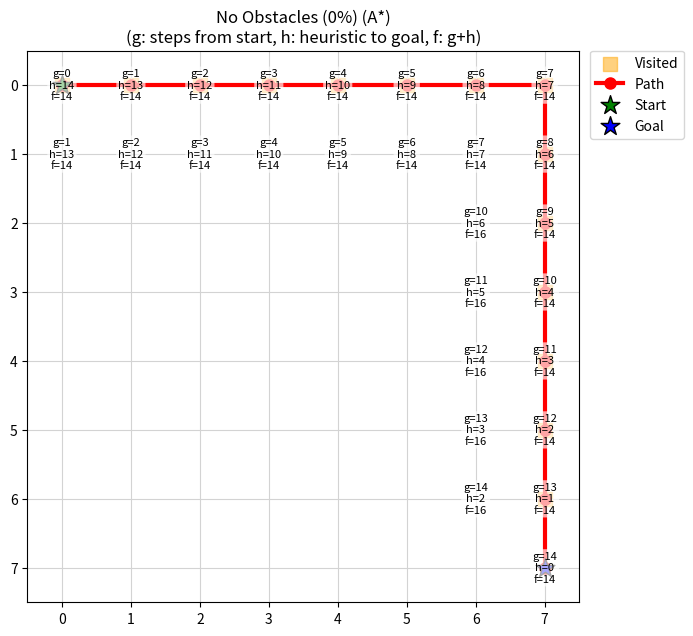
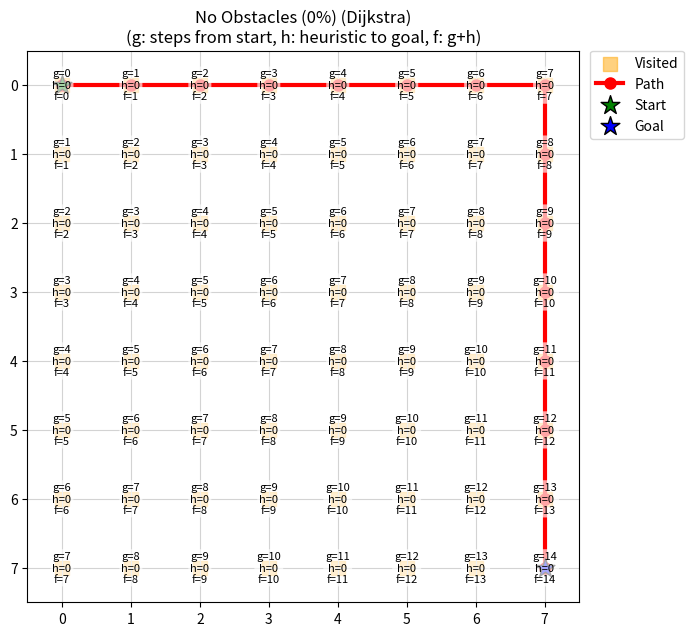
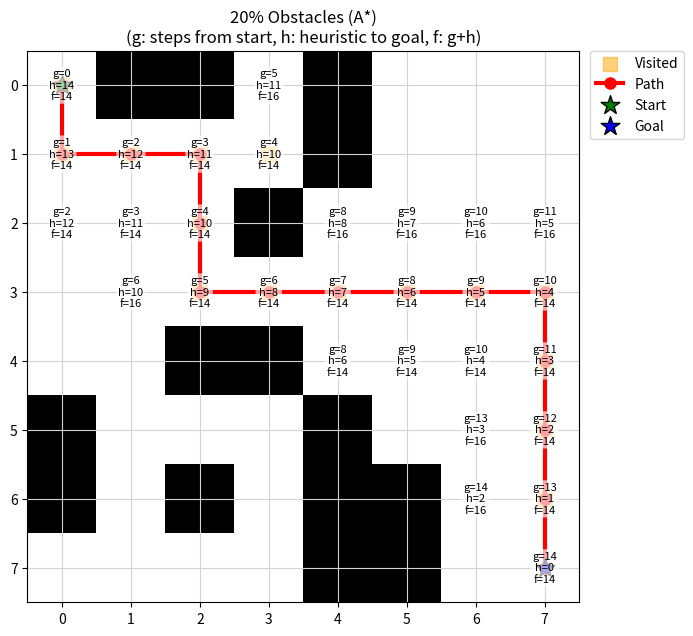
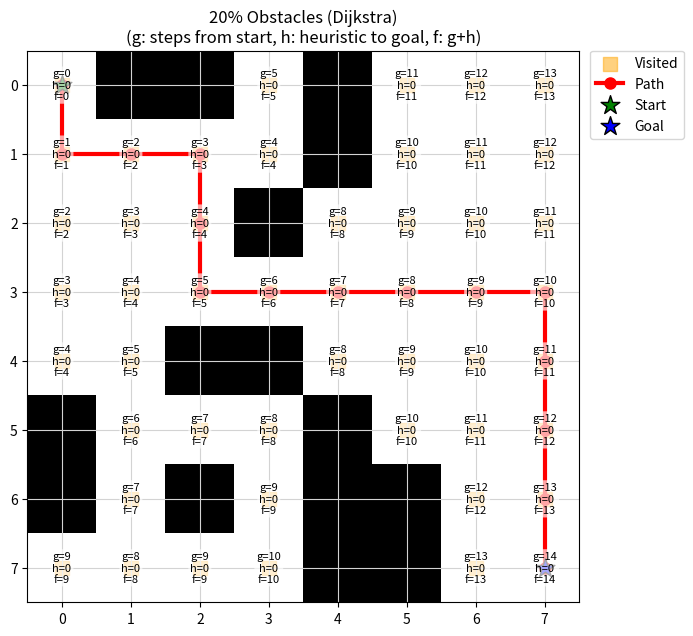
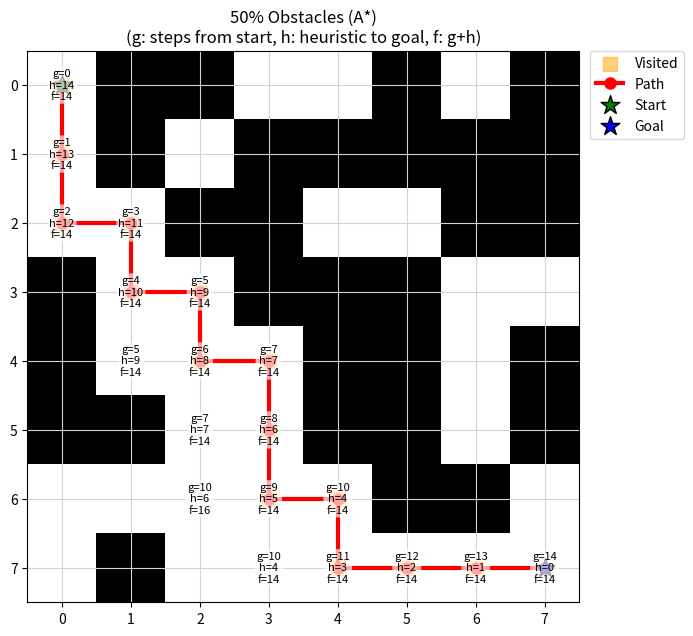
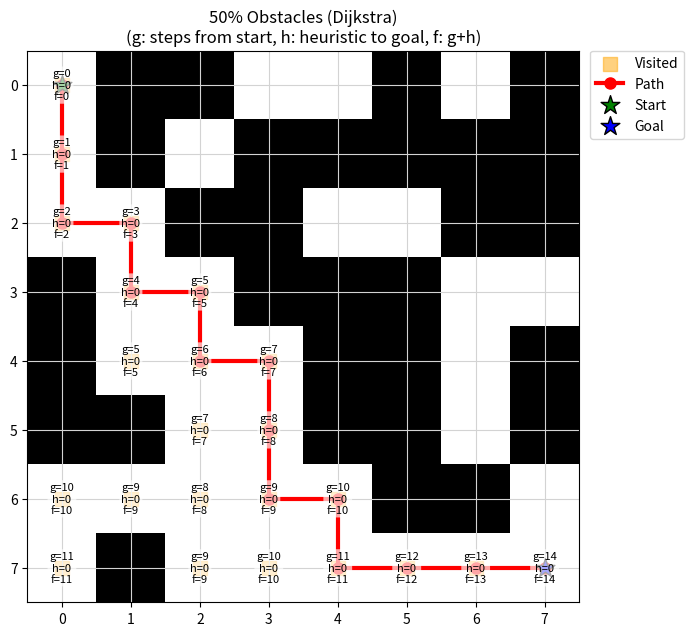

Recreate these plots in Python, in order.
import numpy as np
import matplotlib.pyplot as plt
import heapq
import io
import sys
import time 

N = 8  # Size of the grid (N x N)
DIRS = [(-1,0),(1,0),(0,-1),(0,1)]  # 4-way movement directions: 
                                    # up, down, left, right

def raw_map(prob_block=0.0, start=None, goal=None):
    """
    Generate a random N x N grid for pathfinding with obstacles.

    Each cell is independently set to either open (0) or blocked (1), based on 
    prob_block.
    Ensures start and goal positions are open, and each has at least one open 
    neighbor (to avoid dead-ends).

    Parameters:
        prob_block (float): Probability that each cell (except start/goal) is 
                            an obstacle (blocked).
        start (tuple): (row, col) index for start position (guaranteed open).
        goal (tuple): (row, col) index for goal position (guaranteed open).

    Returns:
        grid (np.ndarray): 2D array of shape (N, N), with 0=open and 1=obstacle.
    """
    if start is None or goal is None:
        raise ValueError("start and goal must be specified")
    
    # Randomly assign 0 (open) or 1 (blocked) for each cell
    grid = np.random.choice([0, 1], size=(N, N), p=[1-prob_block, prob_block])

    # Guarantee that start and goal cells are open, never blocked
    # Decrease the chance to have no completed path
    grid[start[0], start[1]] = 0
    grid[goal[0], goal[1]] = 0

    # Guarantee at least one open neighbor for start
    start_neighbors = []
    for dx, dy in DIRS:
        nx, ny = start[0]+dx, start[1]+dy
        if 0 <= nx < N and 0 <= ny < N:
            start_neighbors.append((nx, ny))
    np.random.shuffle(start_neighbors)  # Randomize neighbor order
    neighbor_opened = any(grid[nx, ny] == 0 for nx, ny in start_neighbors)
     # If no open neighbor, forcibly open the first neighbor
    if not neighbor_opened and start_neighbors:
        nx, ny = start_neighbors[0]
        grid[nx, ny] = 0

    # Guarantee at least one open neighbor for goal
    goal_neighbors = []
    for dx, dy in DIRS:
        nx, ny = goal[0]+dx, goal[1]+dy
        if 0 <= nx < N and 0 <= ny < N:
            goal_neighbors.append((nx, ny))
    np.random.shuffle(goal_neighbors)
    neighbor_opened = any(grid[nx, ny] == 0 for nx, ny in goal_neighbors)
    if not neighbor_opened and goal_neighbors:
        nx, ny = goal_neighbors[0]
        grid[nx, ny] = 0

    return grid

def heuristic(a, b):
    """
    Compute the Manhattan distance between two cells.

    Used as the A* heuristic: h(n) = |x1-x2| + |y1-y2|

    Parameters:
        a, b (tuple): Cells as (row, col)

    Returns:
        int: Manhattan distance between a and b
    """
    return abs(a[0]-b[0]) + abs(a[1]-b[1])


def a_star(grid, start, goal, return_costs=False, return_expanded=False, 
           return_visited=False):
    """
    Performs the A* pathfinding algorithm with heuristic-based tie-breaking 
    on a 2D grid with obstacles, ensuring minimal unnecessary node expansions.

    Parameters:
        grid: np.ndarray
              The 2D grid representing the environment 
              (0=open cell, 1=blocked cell).
        start: tuple
               (row, col) coordinates for the starting node.
        goal: tuple
              (row, col) coordinates for the goal node.
        return_costs: bool, optional
                      If True, returns a dictionary mapping expanded nodes to 
                      their (g, h, f) costs.
        return_expanded: bool, optional
                         If True, returns the total number of unique nodes 
                         expanded during the search.
        return_visited: bool, optional
                        If True, returns a list representing the exact order 
                        in which nodes were expanded.

    Returns:
        tuple (variable-length)
            The first returned value is always:
            - path: list of (row, col) tuples representing the optimal path 
                     from start to goal, or None if no path is found.

            Optional returned values based on flags:
            - costs: dict mapping (row, col) -> (g, h, f) for each expanded node
                     (if return_costs=True).
            - expanded: int, total number of unique nodes expanded 
                        (if return_expanded=True).
            - visit_order: list of (row, col) tuples showing the order of node 
                           expansions (if return_visited=True).

    Optimization Notes:
        - Includes a heuristic-based tie-breaking method: prioritizing nodes 
          with lower heuristic values (closer to the goal) when nodes have 
          identical f(n) values.
        - This tie-breaking reduces unnecessary expansions in grids with uniform 
          movement costs and identical values.

    Complexity:
        - Best-case: O(N logN)
        - Average-case: O(N logN) -> Improved 
                        (Previous: O(N logN) < O(Avg case) < O(N^2 logN))
        - Worst-case: O(N^2 logN)
    """
    # open_set: priority queue of nodes to explore; each entry is
    open_set = []
    # closed_set: set of already-expanded nodes to avoid re-exploration
    closed_set = set()
    
    # Dictionary tracking the lowest cost (g) for each node
    g_score = {start: 0}
    
    # Dictionary tracking costs (g, h, f) for each node for return purposes
    costs = {start: (0, heuristic(start, goal), heuristic(start, goal))}
    
    # List tracking the order of nodes expanded
    visit_order = []
    
    # Counter tracking total number of expansions
    expanded_nodes_count = 0

    # Compute heuristic for the start node for readability
    h_start = heuristic(start, goal)
    f_start = h_start  # g(start) = 0. So, f(start) = h(start)

    # Priority queue entry includes (f, heuristic h, g, node coordinates, path)
    heapq.heappush(open_set, (f_start, h_start, 0, start, [start]))

    while open_set:
        # Extract node with lowest f; heuristic h breaks ties
        current_f, current_h, current_g, current_node, current_path = \
            heapq.heappop(open_set)

        # Goal found: construct and return the result tuple
        if current_node == goal:
            result = [current_path]
            if return_costs:
                result.append(costs)
            if return_expanded:
                result.append(expanded_nodes_count)
            if return_visited:
                result.append(visit_order)
            return tuple(result)

        # Skip node if already expanded
        if current_node in closed_set:
            continue

        # Mark node as expanded
        closed_set.add(current_node)
        visit_order.append(current_node)
        expanded_nodes_count += 1

        # Explore neighbors in 4 directions
        for direction in DIRS:
            neighbor_row, neighbor_col = (current_node[0] + direction[0], 
                                          current_node[1] + direction[1])
            neighbor_node = (neighbor_row, neighbor_col)

            # Skip neighbor if out of bounds or blocked
            if not (0 <= neighbor_row < N and 
                    0 <= neighbor_col < N and 
                    grid[neighbor_row, neighbor_col] == 0):
                continue

            # Compute tentative actual cost (g) to reach neighbor
            tentative_g = current_g + 1

            # Skip neighbor if no improvement in cost is found
            if neighbor_node in g_score and tentative_g >= g_score[neighbor_node]:
                continue

            # Update best-known cost for neighbor
            g_score[neighbor_node] = tentative_g
            neighbor_h = heuristic(neighbor_node, goal)
            neighbor_f = tentative_g + neighbor_h
            costs[neighbor_node] = (tentative_g, neighbor_h, neighbor_f)

            # Insert neighbor into priority queue with heuristic tie-breaking
            heapq.heappush(open_set, (neighbor_f, neighbor_h, tentative_g, 
                                      neighbor_node, 
                                      current_path + [neighbor_node]))

    # No path found: return None and optionally other requested data
    result = [None]
    if return_costs:
        result.append(costs)
    if return_expanded:
        result.append(expanded_nodes_count)
    if return_visited:
        result.append(visit_order)
    return tuple(result)


def dijkstra(grid, start, goal, return_costs=False, return_expanded=False, return_visited=False):
    """
    Performs Dijkstra's algorithm (A* with h=0) on a 2D grid with obstacles.
    Tracks and returns the order in which nodes were expanded (visit_order) if requested.

    Parameters
    ----------
    grid : np.ndarray
        The 2D grid (0=open, 1=blocked).
    start : tuple
        (row, col) coordinates for the starting node.
    goal : tuple
        (row, col) coordinates for the goal node.
    return_costs : bool, optional
        If True, also return a dictionary of expanded nodes and their (g, h, f) costs.
    return_expanded : bool, optional
        If True, also return the number of unique nodes expanded.
    return_visited : bool, optional
        If True, also return a list showing the **order in which nodes were expanded** (i.e., the actual search "frontier" order).

    Returns:
        tuple (variable-length)
            The first returned value is always:
            - path : list of (row, col), the path from start to goal (inclusive), or None if no path found.

            If return_costs is True, the next value is:
            - costs : dict mapping (row, col) -> (g, h=0, f=g) for each expanded node

            If return_expanded is True, the next value is:
            - expanded : int, number of unique nodes expanded

            If return_visited is True, the last value is:
            - visit_order : list of (row, col), showing **the order in which nodes were expanded**

    Notes:
    Expansion order is crucial for visualizing the difference between uniform-cost
    search (Dijkstra) and heuristic search (A*).
    """
    open_set = []
    heapq.heappush(open_set, (0, 0, start, [start]))
    closed_set = set()
    visit_order = []
    costs = {start: (0, 0, 0)}
    expanded = 0

    while open_set:
        f, cost, node, path = heapq.heappop(open_set)
        if node == goal:
            result = [path]
            if return_costs: result.append(costs)
            if return_expanded: result.append(expanded)
            if return_visited: result.append(visit_order)
            return tuple(result)
        if node in closed_set:
            continue
        closed_set.add(node)
        visit_order.append(node)
        expanded += 1
        for d in DIRS:
            nx, ny = node[0] + d[0], node[1] + d[1]
            # Skip if out of bounds or blocked
            if 0 <= nx < N and 0 <= ny < N and grid[nx, ny] == 0:
                next_node = (nx, ny)
                if next_node in closed_set:
                    continue
                g = cost + 1
                h = 0  # Dijkstra: heuristic is always 0
                f = g + h
                # Only add/update if new or better cost
                if next_node not in costs or g < costs[next_node][0]:
                    costs[next_node] = (g, h, f)
                    heapq.heappush(open_set, (f, g, next_node, path + [next_node]))
    result = [None]
    if return_costs: result.append(costs)
    if return_expanded: result.append(expanded)
    if return_visited: result.append(visit_order)
    return tuple(result)


def plot_map_with_costs(grid, costs, path=None, title="", start=None, goal=None,
                       filename=None, visited=None):
    """
    Visualizes the 2D grid:
    - Obstacles in black, open cells white
    - Visited/expanded nodes as yellow squares (no order numbers)
    - Solution path in red
    - Start (green star), Goal (blue star)
    - g/h/f values overlaid on expanded nodes

    Parameters:
        grid (np.ndarray): 2D grid (0=open, 1=blocked)
        costs (dict): (row, col) -> (g, h, f)
        path (list): Path from start to goal (optional)
        title (str): Plot title
        start (tuple): Start node (row, col)
        goal (tuple): Goal node (row, col)
        filename (str): If given, save figure to this file
        visited (list/set): Expanded nodes to highlight (optional)

    Returns:
        None. Shows and optionally saves the plot.
    """
    if start is None or goal is None:
        raise ValueError("start and goal must be specified")
    plt.figure(figsize=(7,7))
    plt.title(f"{title}\n(g: steps from start, h: heuristic to goal, f: g+h)")
    plt.imshow(grid, cmap='gray_r')
    plt.xticks(np.arange(grid.shape[1]))
    plt.yticks(np.arange(grid.shape[0]))
    plt.grid(True, color='lightgray')

    # Plot expanded/visited nodes as yellow squares
    if visited:
        vx, vy = zip(*visited)
        plt.scatter(vy, vx, c='orange', s=90, marker='s', alpha=0.5, 
                    label='Visited')

    # Overlay g/h/f with labels for expanded nodes
    for (x, y), (g, h, f) in costs.items():
        txt = f"g={g}\nh={h}\nf={f}"
        plt.text(
            y, x, txt, ha='center', va='center', fontsize=8, color='black',
            bbox=dict(facecolor='white', alpha=0.65, edgecolor='none', 
                      boxstyle='round,pad=0.18'))

    # Draw the solution path
    if path:
        px, py = zip(*path)
        plt.plot(py, px, color='red', linewidth=3, marker='o', markersize=8, 
                 label='Path')

    # Draw start and goal
    plt.scatter([start[1]], [start[0]], color='green', s=200, marker='*', 
                edgecolors='black', linewidths=1, zorder=2, label='Start')
    plt.scatter([goal[1]], [goal[0]], color='blue', s=200, marker='*', 
                edgecolors='black', linewidths=1, zorder=2, label='Goal')

    # Legend
    handles, labels = plt.gca().get_legend_handles_labels()
    by_label = dict(zip(labels, handles))
    plt.legend(
        by_label.values(), by_label.keys(),
        loc='upper left', bbox_to_anchor=(1.02, 1), borderaxespad=0)
    plt.tight_layout()
    if filename is not None:
        plt.savefig(filename, dpi=180, bbox_inches='tight')
    plt.show()
    plt.close()


def print_path_costs_and_heuristics(path, goal, algo='astar'):
    """
    Prints the actual cost (g), heuristic (h), and f value for each cell 
    along the found path.
    For Dijkstra, h is always 0, f = g.
    For A*, h is Manhattan distance, f = g + h.

    Parameters:
        path: list of tuple
              List of (row, col) tuples along the found path.
        goal: tuple
              (row, col) tuple, the goal cell (for heuristic computation).

    Returns:
        None
    """
    print("Actual cost (g) and heuristic (h) values along the path:")
    for idx, cell in enumerate(path):
        g = idx  # Each step costs exactly 1
        h = heuristic(cell, goal)
        f = g + h
        print(f"  {cell}: g={g}, h={h}, f={f}")
    print()


def print_grid_stats(grid):
    """
    Prints statistics about the generated grid:
      - Total number of cells
      - Number and percentage of obstacles
      - Number and percentage of free cells

    Parameters:
        grid: np.ndarray
              2D grid of the map (0=open, 1=obstacle).

    Returns:
        None    
    """
    total = grid.size
    obstacles = np.sum(grid == 1)
    free = np.sum(grid == 0)
    percent_obstacles = 100.0 * obstacles / total
    percent_free = 100.0 * free / total
    print(f"Total cells: {total}")
    print(f"Obstacles: {obstacles} ({percent_obstacles:.1f}%)")
    print(f"Free cells: {free} ({percent_free:.1f}%)\n")


def create_map(prob_block=0.0, max_attempts=1000, start=None, goal=None):
    """
    Generate a random map with a valid path from start to goal.

    - Tries up to max_attempts times to produce a map where a valid path exists.
    - Uses A* to check for solvability.
    - If no path is found after all attempts, raises an error.

    Parameters:
        prob_block: float
                    Probability that a given cell is an obstacle.
        start: tuple
               (row, col) position for the start node.
        goal: tuple
              (row, col) position for the goal node.
        max_attempts: int, optional
                      Maximum number of attempts to generate a solvable map.

    Returns:
        grid: np.ndarray
              2D grid with 0=open, 1=obstacle.
        path: list of tuple
              The shortest path from start to goal, if found.
        costs: dict
               Expanded cells and their (g, h, f) values.

    Raises:
        RuntimeError
            If no solvable map is found after max_attempts.
    """
    if start is None or goal is None:
        raise ValueError("start and goal must be specified")
    for attempt in range(max_attempts):
        grid = raw_map(prob_block=prob_block, start=start, goal=goal)
        path, costs = a_star(grid, start, goal, return_costs=True, 
                             return_visited=False)
        if path:
            return grid, path, costs
    raise RuntimeError(
        f"Could not create a solvable map in {max_attempts} attempts. "
        "Try lowering obstacle rate or increasing attempts.")


def main():
    """
    Runs a series of pathfinding experiments comparing the A* algorithm and Dijkstra’s algorithm on random N x N grid maps with varying obstacle densities.

    For each specified obstacle probability case:
      - Generates a random, solvable grid map ensuring start and goal cells are open and not dead-ended.
      - Runs both the A* and Dijkstra algorithms to solve the shortest path problem from start to goal.
      - Collects and logs detailed statistics, expansion order, and path information for each algorithm.
      - Visualizes the grid, expanded nodes, path, and per-node cost values.
      - Saves all results, statistics, and visualizations for later analysis.

    Workflow:
      1. Defines test cases as a set of obstacle probabilities (e.g., 0%, 20%, 50%).
      2. For each case:
         a. Attempts to generate a random map with a valid path (using A* for validation).
         b. Runs A* and Dijkstra’s algorithm on the same grid.
         c. Records:
            - Grid statistics (total, obstacles, free cells).
            - The found path, path length, and node-wise (g, h, f) costs.
            - The total number of expanded nodes.
            - The order in which nodes were expanded (search frontier).
            - CPU runtime for each algorithm.
            - Visualizations of the map and expansion.
         d. Prints all results to the console and saves them to a .txt file.
         e. Saves visualization plots as .png image files.
      3. If no solvable grid can be generated within the allowed number of attempts, records and reports the error.

    Parameters:
        None (all hyperparameters, start/goal, and obstacle rates are defined internally).

    Returns:
        None

    Output/Side-effects:
        - Prints statistics, paths, costs, and expansion orders for A* and Dijkstra to the terminal.
        - Writes all results for each test case to a text file named "astar_case_{i}.txt".
        - Saves visualization images for each test case and algorithm as "astar_case_{i}_astar.png" and "astar_case_{i}_dijkstra.png".

    Exceptions:
        - If a solvable map cannot be generated for a given obstacle probability, catches the error and records the failure for that test case.

    Notes:
        - The function is intended for use as a script entry point (when `__name__ == "__main__"`).
        - Designed for extensibility: easily adjust grid size, obstacle probabilities, and algorithms.
        - All outputs are suitable for automated comparison of search algorithm efficiency and behavior under varying map conditions.
    """
    # np.random.seed(42) # For reproducibility: Remove the comment sign (#)

    start = (0, 0)
    goal = (7, 7)
    probs = [0.0, 0.2, 0.5]
    titles = ["No Obstacles (0%)", "20% Obstacles", "50% Obstacles"]

    for i, (prob, title) in enumerate(zip(probs, titles)):
        output_lines = []
        print(f"\n=== Case: {title} ===")
        output_lines.append(f"\n=== Case: {title} ===")
        print(f"Start: {start}   Goal: {goal}")
        output_lines.append(f"Start: {start}   Goal: {goal}")

        try:
            # Generate a random solvable map for this case
            grid, _, _ = create_map(prob_block=prob, start=start, goal=goal)

            # Run A* time
            t0 = time.time()
            path_astar, costs_astar, astar_expanded, astar_visit_order = a_star(
                grid, start, goal, return_costs=True, return_expanded=True, 
                return_visited=True)
            t1 = time.time()
            astar_time = t1 - t0

            # Run Dijkstra time
            t0 = time.time()
            path_dijkstra, costs_dijkstra, dijkstra_expanded, \
                dijkstra_visit_order = dijkstra(
                    grid, start, goal, return_costs=True, return_expanded=True, 
                    return_visited=True)
            t1 = time.time()
            dijkstra_time = t1 - t0

            # Print map statistics
            tempbuf = io.StringIO()
            old_stdout = sys.stdout
            try:
                sys.stdout = tempbuf
                print_grid_stats(grid)
            finally:
                sys.stdout = old_stdout
            gridstats = tempbuf.getvalue().rstrip()
            print(gridstats)
            output_lines.append(gridstats)
            print()
            output_lines.append("")

            # A* result
            print("A* Path found:")
            output_lines.append("A* Path found:")
            print(path_astar)
            output_lines.append(str(path_astar))
            print()
            output_lines.append("")

            print(f"A* expanded {astar_expanded} nodes, "
                  f"time: {astar_time:.6f} sec")
            output_lines.append(
                f"A* expanded {astar_expanded} nodes, "
                f"time: {astar_time:.6f} sec")
            
            if path_astar:
                print(f"Total nodes in found path: {len(path_astar)}")
                output_lines.append(
                    f"Total nodes in found path: {len(path_astar)}")

            print()
            output_lines.append("")

            # Print the full expansion order for A*
            print("A* visited node order (all expanded nodes):")
            output_lines.append("A* visited node order (all expanded nodes):")
            for idx, cell in enumerate(astar_visit_order):
                print(f"  {idx+1:3}: {cell}")
                output_lines.append(f"  {idx+1:3}: {cell}")
            print()
            output_lines.append("")

            if path_astar:
                tempbuf = io.StringIO()
                old_stdout = sys.stdout
                try:
                    sys.stdout = tempbuf
                    print_path_costs_and_heuristics(path_astar, goal, 
                                                    algo='astar')
                finally:
                    sys.stdout = old_stdout
                pathcosts = tempbuf.getvalue().rstrip()
                print(pathcosts)
                output_lines.append(pathcosts)
                print()
                output_lines.append("")

            img_filename_astar = f"ad_astar_case_{i+1}.png"
            plot_map_with_costs(grid, costs_astar, path_astar, 
                                title=title + " (A*)", start=start, goal=goal, 
                                filename=img_filename_astar, 
                                visited=astar_visit_order)

            # Dijkstra reuslt
            print("Dijkstra Path found:")
            output_lines.append("Dijkstra Path found:")
            print(path_dijkstra)
            output_lines.append(str(path_dijkstra))
            print()
            output_lines.append("")

            print(f"Dijkstra expanded {dijkstra_expanded} nodes, "
                  f"time: {dijkstra_time:.6f} sec")
            output_lines.append(f"Dijkstra expanded {dijkstra_expanded} nodes, "
                                f"time: {dijkstra_time:.6f} sec")
            if path_dijkstra:
                print(f"Total nodes in found path: {len(path_dijkstra)}")
                output_lines.append(
                    f"Total nodes in found path: {len(path_dijkstra)}")
            print()
            output_lines.append("")

            # Print the full expansion order for Dijkstra
            print("Dijkstra visited node order (all expanded nodes):")
            output_lines.append(
                "Dijkstra visited node order (all expanded nodes):")
            for idx, cell in enumerate(dijkstra_visit_order):
                print(f"  {idx+1:3}: {cell}")
                output_lines.append(f"  {idx+1:3}: {cell}")
            print()
            output_lines.append("")

            if path_dijkstra:
                tempbuf = io.StringIO()
                old_stdout = sys.stdout
                try:
                    sys.stdout = tempbuf
                    print_path_costs_and_heuristics(path_dijkstra, goal, algo='dijkstra')
                finally:
                    sys.stdout = old_stdout
                pathcosts = tempbuf.getvalue().rstrip()
                print(pathcosts)
                output_lines.append(pathcosts)
                print()
                output_lines.append("")

            img_filename_dijkstra = f"ad_dijkstra_case_{i+1}.png"
            plot_map_with_costs(grid, costs_dijkstra, path_dijkstra, 
                                title=title + " (Dijkstra)",
                                start=start, goal=goal, 
                                filename=img_filename_dijkstra, 
                                visited=dijkstra_visit_order)

        except RuntimeError as e:
            # Handle the case where a solvable map couldn't be generated
            errmsg = str(e)
            print(errmsg)
            output_lines.append(errmsg)
            print()
            output_lines.append("")

        # Save all outputs for this test case to a text file
        text_filename = f"astar_dijkstra_case_{i+1}.txt"
        with open(text_filename, "w", encoding="utf-8") as txtfile:
            for line in output_lines:
                txtfile.write(line + "\n")


if __name__ == "__main__":
    main()
